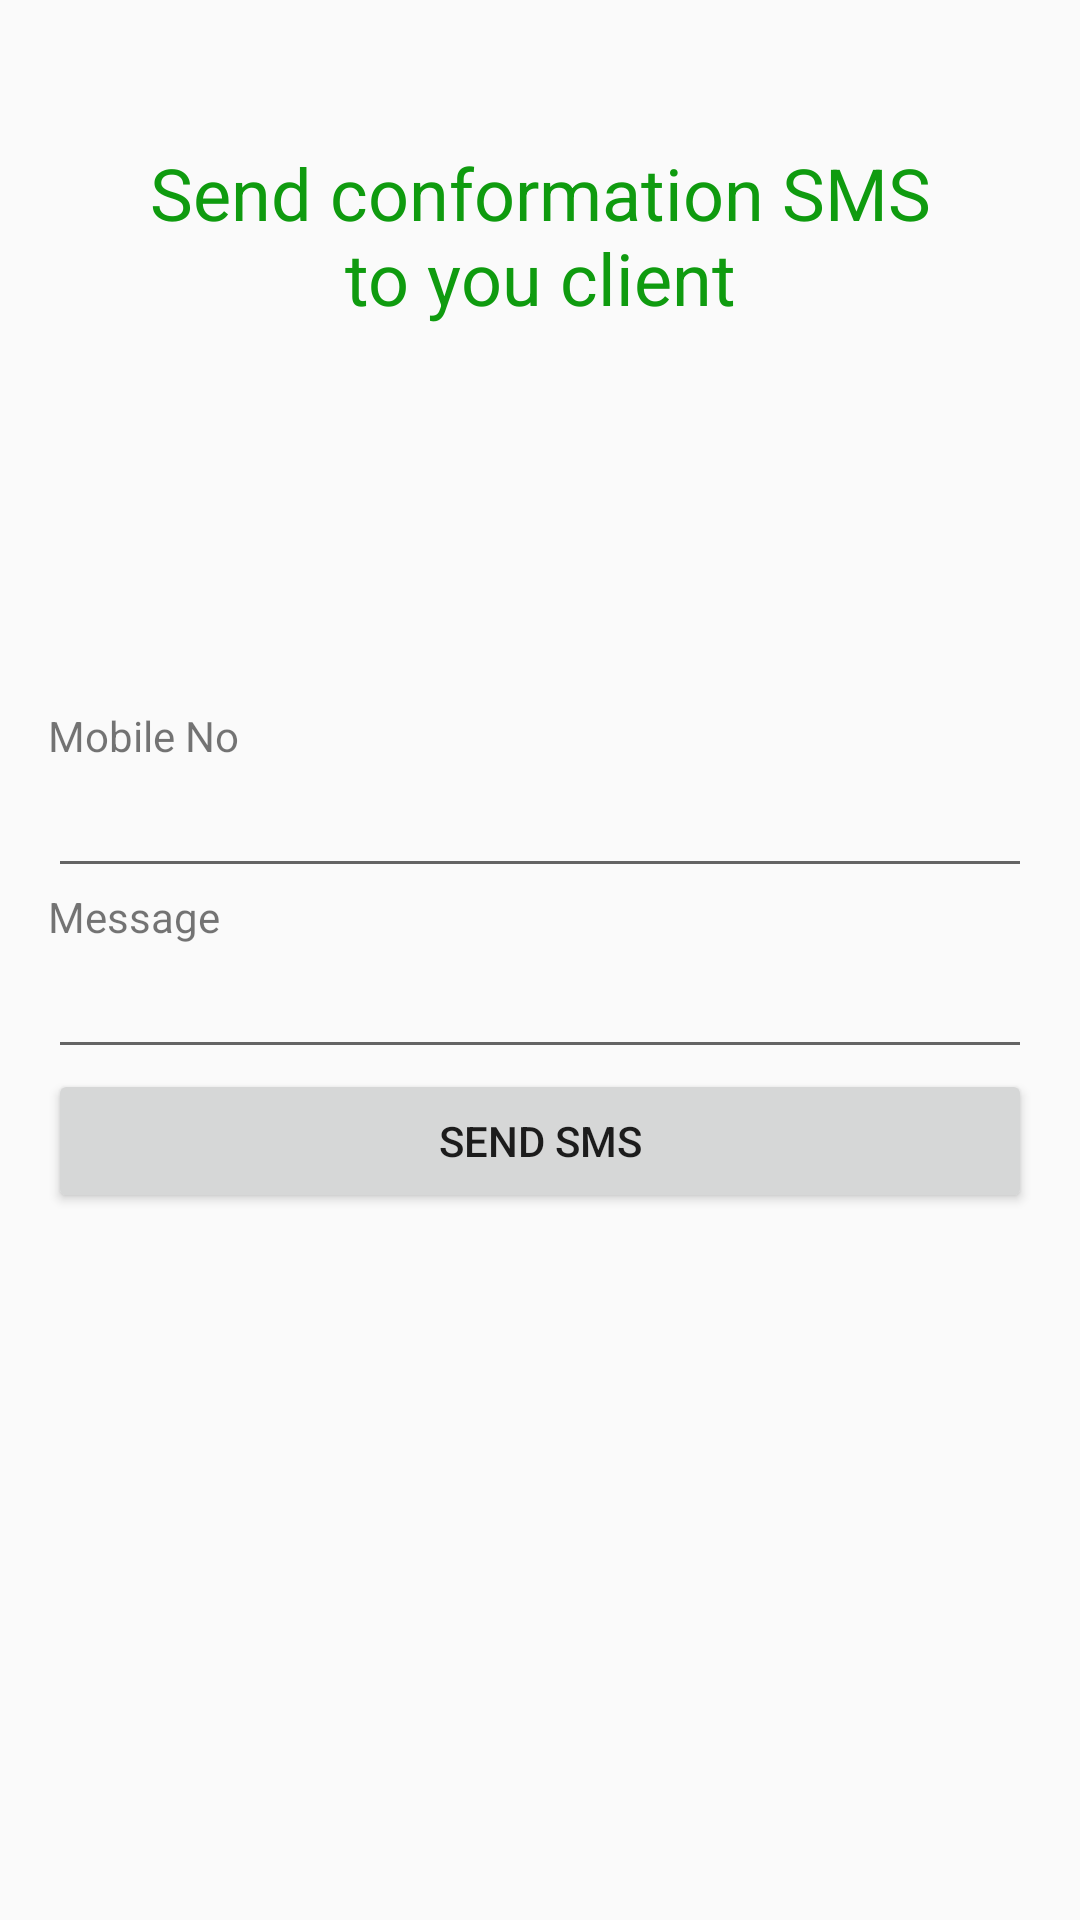

Here is an Android app screen rendered from its layout file. Give the layout XML and the strings, colors and styles it references.
<!-- AndroidManifest.xml: application theme AppTheme -->
<!-- res/layout/activity_sms.xml -->
<?xml version="1.0" encoding="utf-8"?>

<RelativeLayout xmlns:android="http://schemas.android.com/apk/res/android"
    xmlns:app="http://schemas.android.com/apk/res-auto"
    xmlns:tools="http://schemas.android.com/tools"
    android:layout_width="match_parent"
    android:layout_height="match_parent"
    tools:context=".SMS">

    <include layout="@layout/back"/>

    <TextView
        android:layout_margin="48dp"
        android:textSize="24dp"
        android:gravity="center"
        android:layout_gravity="top"
        android:textColor="@color/colorPrimaryDark"
        android:layout_width="match_parent"
        android:layout_height="wrap_content"
        android:text="Send conformation SMS to you client" />

    <LinearLayout
        android:orientation="vertical"
        android:padding="16dp"
        android:gravity="center"
        android:layout_width="match_parent"
        android:layout_height="match_parent">


        <TextView
            android:id="@+id/fstTxt"
            android:layout_width="match_parent"
            android:layout_height="wrap_content"
            android:text="Mobile No" />
        <EditText

            android:id="@+id/mblTxt"
            android:layout_width="match_parent"
            android:layout_height="wrap_content"
            android:ems="10"/>

        <TextView

            android:id="@+id/secTxt"
            android:layout_width="match_parent"
            android:layout_height="wrap_content"
            android:text="Message"
            />
        <EditText

            android:id="@+id/msgTxt"
            android:layout_width="match_parent"
            android:layout_height="wrap_content"
            android:ems="10" />
        <Button

            android:onClick="btn_send"
            android:id="@+id/btnSend"
            android:layout_width="match_parent"
            android:layout_height="wrap_content"
            android:text="Send SMS" />



    </LinearLayout>

</RelativeLayout>
<!-- res/layout/back.xml (included above) -->
<?xml version="1.0" encoding="utf-8"?>


<android.support.v7.widget.Toolbar
    xmlns:android="http://schemas.android.com/apk/res/android"
    android:orientation="horizontal"
    android:id="@+id/toolbar"
    android:layout_width="wrap_content"
    android:layout_height="48dp">

</android.support.v7.widget.Toolbar>
<!-- resources referenced by this layout -->
<resources>
  <color name="colorPrimaryDark">#0f9b0f</color>
  <style name="AppTheme" parent="Theme.AppCompat.Light.NoActionBar">
          
          <item name="colorPrimary">@color/colorPrimary</item>
          <item name="colorPrimaryDark">@color/colorPrimaryDark</item>
          <item name="colorAccent">@color/colorAccent</item>
      </style>
  <color name="colorPrimary">#0f9b0f</color>
  <color name="colorAccent">#52c234</color>
</resources>
